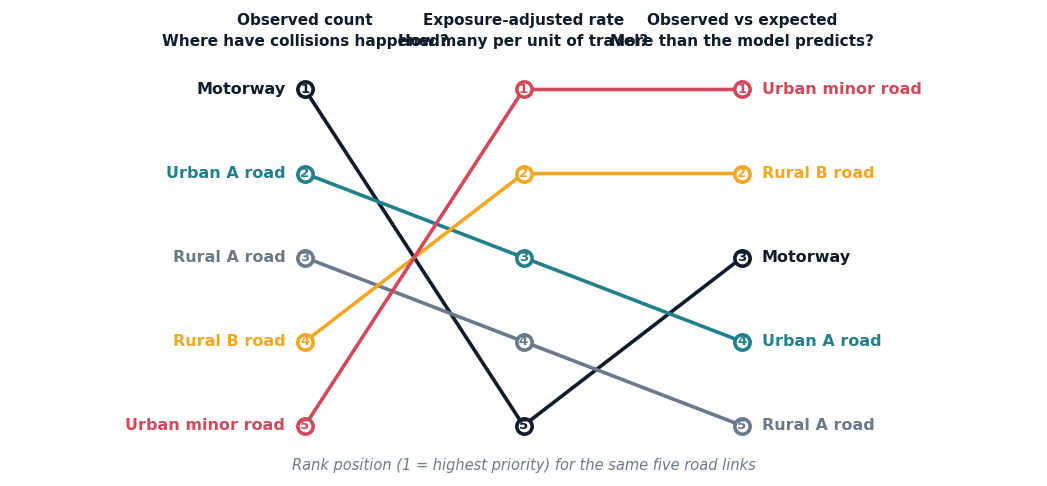
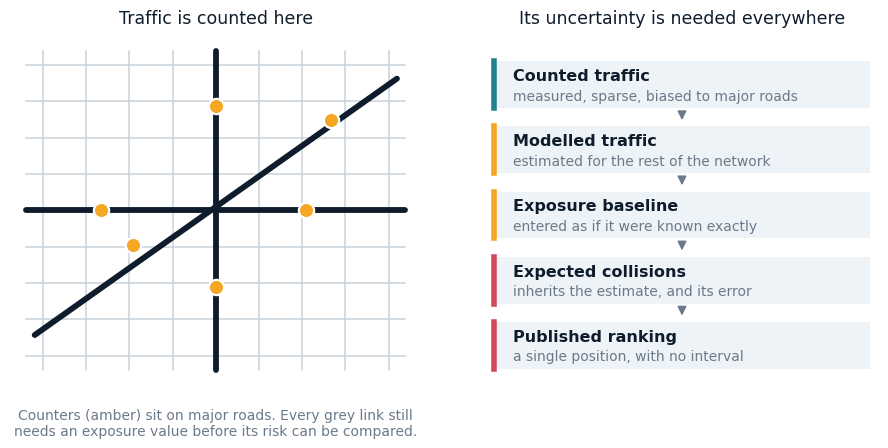
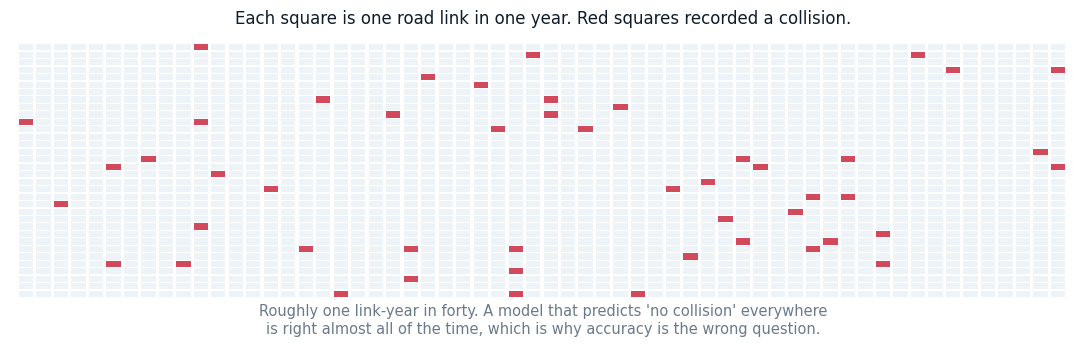
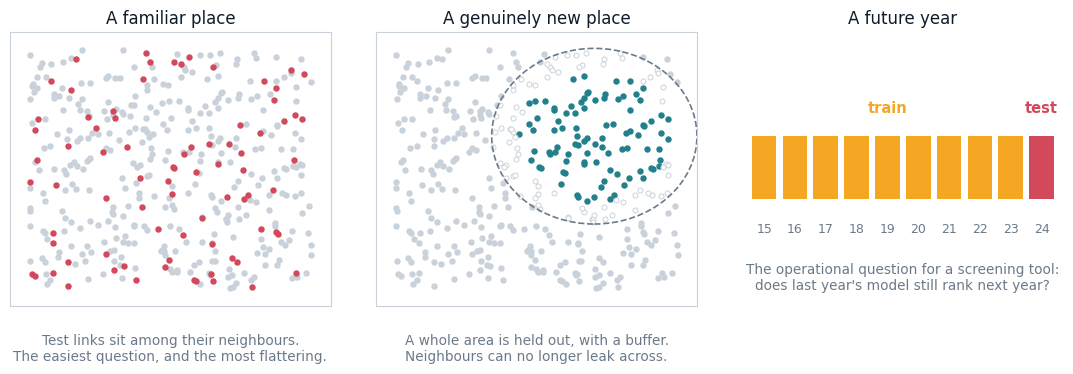

The script that saved these images, in order:
"""Figures for 'What does a road-risk model actually predict?'.

All four figures are CONCEPTUAL. They use illustrative values chosen to make a
structural point, never Open Road Risk results. This is deliberate: the essay is
the argument layer, and figures containing project metrics would need
regenerating every time a model run changes. Numeric results stay on the pages
that own them.

Usage:
    python make_essay_figures.py --out quarto/assets
"""

from __future__ import annotations

import argparse
import os

import matplotlib

matplotlib.use("Agg")
import matplotlib.pyplot as plt
import numpy as np
from matplotlib.patches import FancyArrowPatch

NAVY = "#0E1C2B"
INK = "#16283C"
AMBER = "#F5A623"
RED = "#D1495B"
TEAL = "#22808D"
GREY = "#6B7A8A"
LGREY = "#C9D2DA"
PALE = "#EEF3F7"

plt.rcParams.update(
    {
        "font.family": "DejaVu Sans",
        "font.size": 11,
        "axes.edgecolor": GREY,
        "axes.labelcolor": INK,
        "text.color": INK,
        "xtick.color": GREY,
        "ytick.color": GREY,
        "axes.titlecolor": NAVY,
        "figure.facecolor": "white",
        "savefig.facecolor": "white",
    }
)


def save(fig, out, name):
    path = os.path.join(out, name + ".png")
    fig.savefig(path, dpi=150, bbox_inches="tight")
    plt.close(fig)
    print("wrote", path)


# ---------------------------------------------------------------------------
# Figure 1 — the same five roads, ranked three ways
# ---------------------------------------------------------------------------
LINKS = [
    # name,               AADT,  km,  observed, modelled expectation
    ("Motorway", 60000, 8.0, 42, 38.0),
    ("Urban A road", 12000, 2.0, 18, 20.0),
    ("Rural A road", 7000, 5.0, 15, 19.0),
    ("Rural B road", 1200, 3.5, 6, 5.0),
    ("Urban minor road", 900, 0.4, 4, 2.2),
]
COLOURS = {
    "Motorway": NAVY,
    "Urban A road": TEAL,
    "Rural A road": GREY,
    "Rural B road": AMBER,
    "Urban minor road": RED,
}


def estimands():
    rows = []
    for name, aadt, km, obs, exp in LINKS:
        # ten years of exposure, in million vehicle-kilometres
        exposure = aadt * km * 365 * 10 / 1e6
        rows.append(
            {
                "name": name,
                "count": obs,
                "rate": obs / exposure * 100,  # per 100M vehicle-km
                "oe": obs / exp,
            }
        )
    return rows


def f01_three_questions(out):
    rows = estimands()
    keys = [
        ("count", "Observed count\nWhere have collisions happened?"),
        ("rate", "Exposure-adjusted rate\nHow many per unit of travel?"),
        ("oe", "Observed vs expected\nMore than the model predicts?"),
    ]
    ranks = {}
    for k, _ in keys:
        order = sorted(rows, key=lambda r: -r[k])
        for i, r in enumerate(order):
            ranks.setdefault(r["name"], []).append(i + 1)

    fig, ax = plt.subplots(figsize=(10.6, 5.0))
    xs = [0, 1, 2]
    for name, ys in ranks.items():
        c = COLOURS[name]
        ax.plot(
            xs,
            ys,
            color=c,
            lw=2.6,
            marker="o",
            ms=11,
            markerfacecolor="white",
            markeredgewidth=2.6,
            zorder=3,
        )
        ax.text(
            -0.09, ys[0], name, ha="right", va="center", fontsize=11.5, color=c, fontweight="bold"
        )
        ax.text(
            2.09, ys[2], name, ha="left", va="center", fontsize=11.5, color=c, fontweight="bold"
        )
        for x, y in zip(xs, ys):
            ax.text(
                x,
                y,
                str(y),
                ha="center",
                va="center",
                fontsize=9.5,
                color=c,
                fontweight="bold",
                zorder=4,
            )

    for x, (_, label) in zip(xs, keys):
        ax.text(
            x,
            0.30,
            label,
            ha="center",
            va="center",
            fontsize=11,
            color=NAVY,
            fontweight="bold",
            linespacing=1.5,
        )

    ax.set_xlim(-1.35, 3.35)
    ax.set_ylim(5.6, 0.05)
    ax.axis("off")
    ax.text(
        1,
        5.52,
        "Rank position (1 = highest priority) for the same five road links",
        ha="center",
        fontsize=10.5,
        color=GREY,
        style="italic",
    )
    fig.tight_layout()
    save(fig, out, "essay-three-questions")


# ---------------------------------------------------------------------------
# Figure 2 — exposure is observed in a few places, needed everywhere
# ---------------------------------------------------------------------------
def f02_exposure(out):
    fig = plt.figure(figsize=(11.2, 4.5))
    gs = fig.add_gridspec(1, 2, width_ratios=[1.05, 1.0], wspace=0.16)

    # --- left: schematic network with a handful of counters
    ax = fig.add_subplot(gs[0, 0])
    rng = np.random.default_rng(11)
    # minor road mesh
    for v in np.linspace(0.08, 0.92, 9):
        ax.plot([0.04, 0.96], [v, v], color=LGREY, lw=1.1, zorder=1)
        ax.plot([v, v], [0.04, 0.96], color=LGREY, lw=1.1, zorder=1)
    # major roads
    majors = [
        ([0.04, 0.96], [0.50, 0.50]),
        ([0.50, 0.50], [0.04, 0.96]),
        ([0.06, 0.94], [0.14, 0.88]),
    ]
    for xs, ys in majors:
        ax.plot(xs, ys, color=NAVY, lw=4.2, solid_capstyle="round", zorder=2)
    # counters sit on major roads only
    counters = [(0.22, 0.50), (0.72, 0.50), (0.50, 0.28), (0.50, 0.80), (0.30, 0.40), (0.78, 0.76)]
    for cx, cy in counters:
        ax.plot(
            cx,
            cy,
            marker="o",
            ms=11,
            color=AMBER,
            markeredgecolor="white",
            markeredgewidth=1.6,
            zorder=4,
        )
    ax.set_title("Traffic is counted here", fontsize=12.5, pad=10)
    ax.text(
        0.5,
        -0.07,
        "Counters (amber) sit on major roads. Every grey link still\n"
        "needs an exposure value before its risk can be compared.",
        ha="center",
        va="top",
        transform=ax.transAxes,
        fontsize=10,
        color=GREY,
    )
    ax.set_xlim(0, 1)
    ax.set_ylim(0, 1)
    ax.axis("off")

    # --- right: propagation chain
    ax2 = fig.add_subplot(gs[0, 1])
    chain = [
        ("Counted traffic", "measured, sparse, biased to major roads", TEAL),
        ("Modelled traffic", "estimated for the rest of the network", AMBER),
        ("Exposure baseline", "entered as if it were known exactly", AMBER),
        ("Expected collisions", "inherits the estimate, and its error", RED),
        ("Published ranking", "a single position, with no interval", RED),
    ]
    y = 0.93
    for i, (head, sub, c) in enumerate(chain):
        ax2.add_patch(
            plt.Rectangle(
                (0.02, y - 0.135), 0.96, 0.135, facecolor=PALE, edgecolor="none", zorder=1
            )
        )
        ax2.plot([0.02, 0.02], [y - 0.135, y], color=c, lw=4, zorder=2)
        ax2.text(0.07, y - 0.042, head, fontsize=11.5, fontweight="bold", color=NAVY, va="center")
        ax2.text(0.07, y - 0.100, sub, fontsize=10, color=GREY, va="center")
        if i < len(chain) - 1:
            ax2.add_patch(
                FancyArrowPatch(
                    (0.5, y - 0.145),
                    (0.5, y - 0.178),
                    arrowstyle="-|>",
                    mutation_scale=13,
                    color=GREY,
                    lw=1.2,
                )
            )
        y -= 0.188
    ax2.set_title("Its uncertainty is needed everywhere", fontsize=12.5, pad=10)
    ax2.set_xlim(0, 1)
    ax2.set_ylim(0, 1)
    ax2.axis("off")
    save(fig, out, "essay-exposure-propagation")


# ---------------------------------------------------------------------------
# Figure 3 — what a sparse count outcome looks like
# ---------------------------------------------------------------------------
def f03_sparsity(out):
    rng = np.random.default_rng(7)
    cols, rows_n = 60, 34
    n = cols * rows_n
    grid = np.zeros(n)
    positives = int(round(n * 0.024))
    grid[rng.choice(n, positives, replace=False)] = 1
    grid = grid.reshape(rows_n, cols)

    fig, ax = plt.subplots(figsize=(11.0, 3.6))
    for r in range(rows_n):
        for c in range(cols):
            filled = grid[r, c] > 0
            ax.add_patch(
                plt.Rectangle(
                    (c, rows_n - r), 0.82, 0.82, facecolor=RED if filled else PALE, edgecolor="none"
                )
            )
    ax.set_xlim(-0.5, cols + 0.5)
    ax.set_ylim(0.4, rows_n + 1.4)
    ax.axis("off")
    ax.set_title(
        "Each square is one road link in one year. Red squares recorded a collision.",
        fontsize=12,
        pad=12,
    )
    ax.text(
        cols / 2,
        0.1,
        "Roughly one link-year in forty. A model that predicts 'no collision' everywhere\n"
        "is right almost all of the time, which is why accuracy is the wrong question.",
        ha="center",
        va="top",
        fontsize=10.5,
        color=GREY,
    )
    fig.tight_layout()
    save(fig, out, "essay-sparsity")


# ---------------------------------------------------------------------------
# Figure 4 — three different generalisation questions
# ---------------------------------------------------------------------------
def f04_validation(out):
    rng = np.random.default_rng(3)
    pts = rng.uniform(0.06, 0.94, (420, 2))
    fig, axes = plt.subplots(1, 3, figsize=(11.4, 3.9))

    # panel 1 — familiar place
    ax = axes[0]
    test = rng.random(len(pts)) < 0.2
    ax.scatter(pts[~test, 0], pts[~test, 1], s=13, color=LGREY)
    ax.scatter(pts[test, 0], pts[test, 1], s=13, color=RED)
    ax.set_title("A familiar place", fontsize=12)
    ax.text(
        0.5,
        -0.10,
        "Test links sit among their neighbours.\nThe easiest question, and the most flattering.",
        transform=ax.transAxes,
        ha="center",
        va="top",
        fontsize=9.8,
        color=GREY,
    )

    # panel 2 — new place
    ax = axes[1]
    cx, cy, r = 0.68, 0.62, 0.24
    d = np.hypot(pts[:, 0] - cx, pts[:, 1] - cy)
    ax.scatter(pts[d > r + 0.08, 0], pts[d > r + 0.08, 1], s=13, color=LGREY)
    ax.scatter(pts[d < r, 0], pts[d < r, 1], s=13, color=TEAL)
    buf = (d >= r) & (d <= r + 0.08)
    ax.scatter(pts[buf, 0], pts[buf, 1], s=13, facecolors="white", edgecolors=LGREY, linewidths=0.7)
    ax.add_patch(plt.Circle((cx, cy), r + 0.08, fill=False, ls="--", color=GREY, lw=1.2))
    ax.set_title("A genuinely new place", fontsize=12)
    ax.text(
        0.5,
        -0.10,
        "A whole area is held out, with a buffer.\nNeighbours can no longer leak across.",
        transform=ax.transAxes,
        ha="center",
        va="top",
        fontsize=9.8,
        color=GREY,
    )

    for ax in axes[:2]:
        ax.set_xticks([])
        ax.set_yticks([])
        ax.set_xlim(0, 1)
        ax.set_ylim(0, 1)
        for s in ax.spines.values():
            s.set_color(LGREY)

    # panel 3 — a future year
    ax = axes[2]
    years = list(range(2015, 2025))
    for i, yr in enumerate(years):
        c = AMBER if yr < 2024 else RED
        ax.add_patch(plt.Rectangle((i + 0.1, 0.42), 0.8, 0.22, facecolor=c, edgecolor="none"))
        ax.text(i + 0.5, 0.34, str(yr)[2:], ha="center", va="top", fontsize=9, color=GREY)
    ax.text(4.5, 0.72, "train", ha="center", fontsize=10.5, color=AMBER, fontweight="bold")
    ax.text(9.5, 0.72, "test", ha="center", fontsize=10.5, color=RED, fontweight="bold")
    ax.set_xlim(-0.2, 10.2)
    ax.set_ylim(0.05, 1.0)
    ax.axis("off")
    ax.set_title("A future year", fontsize=12)
    ax.text(
        0.5,
        0.16,
        "The operational question for a screening tool:\ndoes last year's model still rank next year?",
        transform=ax.transAxes,
        ha="center",
        va="top",
        fontsize=9.8,
        color=GREY,
    )

    fig.tight_layout()
    save(fig, out, "essay-validation-questions")


def main():
    ap = argparse.ArgumentParser()
    ap.add_argument("--out", default="quarto/assets")
    args = ap.parse_args()
    os.makedirs(args.out, exist_ok=True)
    f01_three_questions(args.out)
    f02_exposure(args.out)
    f03_sparsity(args.out)
    f04_validation(args.out)


if __name__ == "__main__":
    main()
